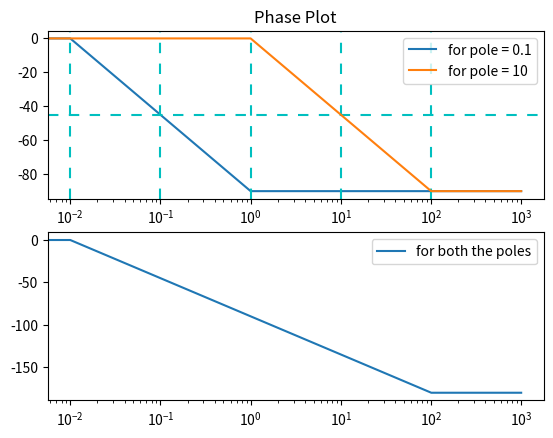

Python code for this plot: (Note: this script raises an exception after producing the figure.)
import matplotlib.pyplot as plt
import numpy as np
import math

w = np.linspace(0,1000,100000)

#bode phase plot for pole = 0.1
y1 = []
for i in w:
	if i <= 0.01:
		y1.append(0)
	if i > 0.01 and i <1:
		y1.append(-45*(math.log10(i)+2)) #eqn of straight line
	if i >= 1:
		y1.append(-90)


#bode phase plot for pole = 1
y2 = []
for i in w:
	if i <= 1:
		y2.append(0)
	if i > 1 and i <100:
		y2.append(-45*(math.log10(i))) #eqn of straight line
	if i >= 100:
		y2.append(-90)
		
#bode plot for both the poles		
y3 = []
for i in range(len(w)):
	a = y1[i]+y2[i]
	y3.append(a)

plt.subplot(211)
plt.semilogx(w,y1,label='for pole = 0.1')
plt.axvline(x=0.01,dashes=[5, 5, 5, 5], color = 'c')
plt.axvline(x=0.1,dashes=[5, 5, 5, 5], color = 'c')
plt.axvline(x=1,dashes=[5, 5, 5, 5], color = 'c')
plt.axvline(x=10,dashes=[5, 5, 5, 5], color = 'c')
plt.axvline(x=100,dashes=[5, 5, 5, 5], color = 'c')
plt.axhline(y=-45,dashes=[5, 5, 5, 5], color = 'c')
plt.semilogx(w,y2,label='for pole = 10')
plt.title("Phase Plot")
plt.legend()
plt.subplot(212)
plt.semilogx(w,y3,label='for both the poles')
plt.legend()

#if using termux
plt.savefig('./figs/ee18btech11037/ee18btech11037_2.pdf')
plt.savefig('./figs/ee18btech11037/ee18btech11037_2.eps')
subprocess.run(shlex.split("termux-open ./figs/ee18btech11037/ee18btech11037_2.pdf"))
#else
#plt.show()
